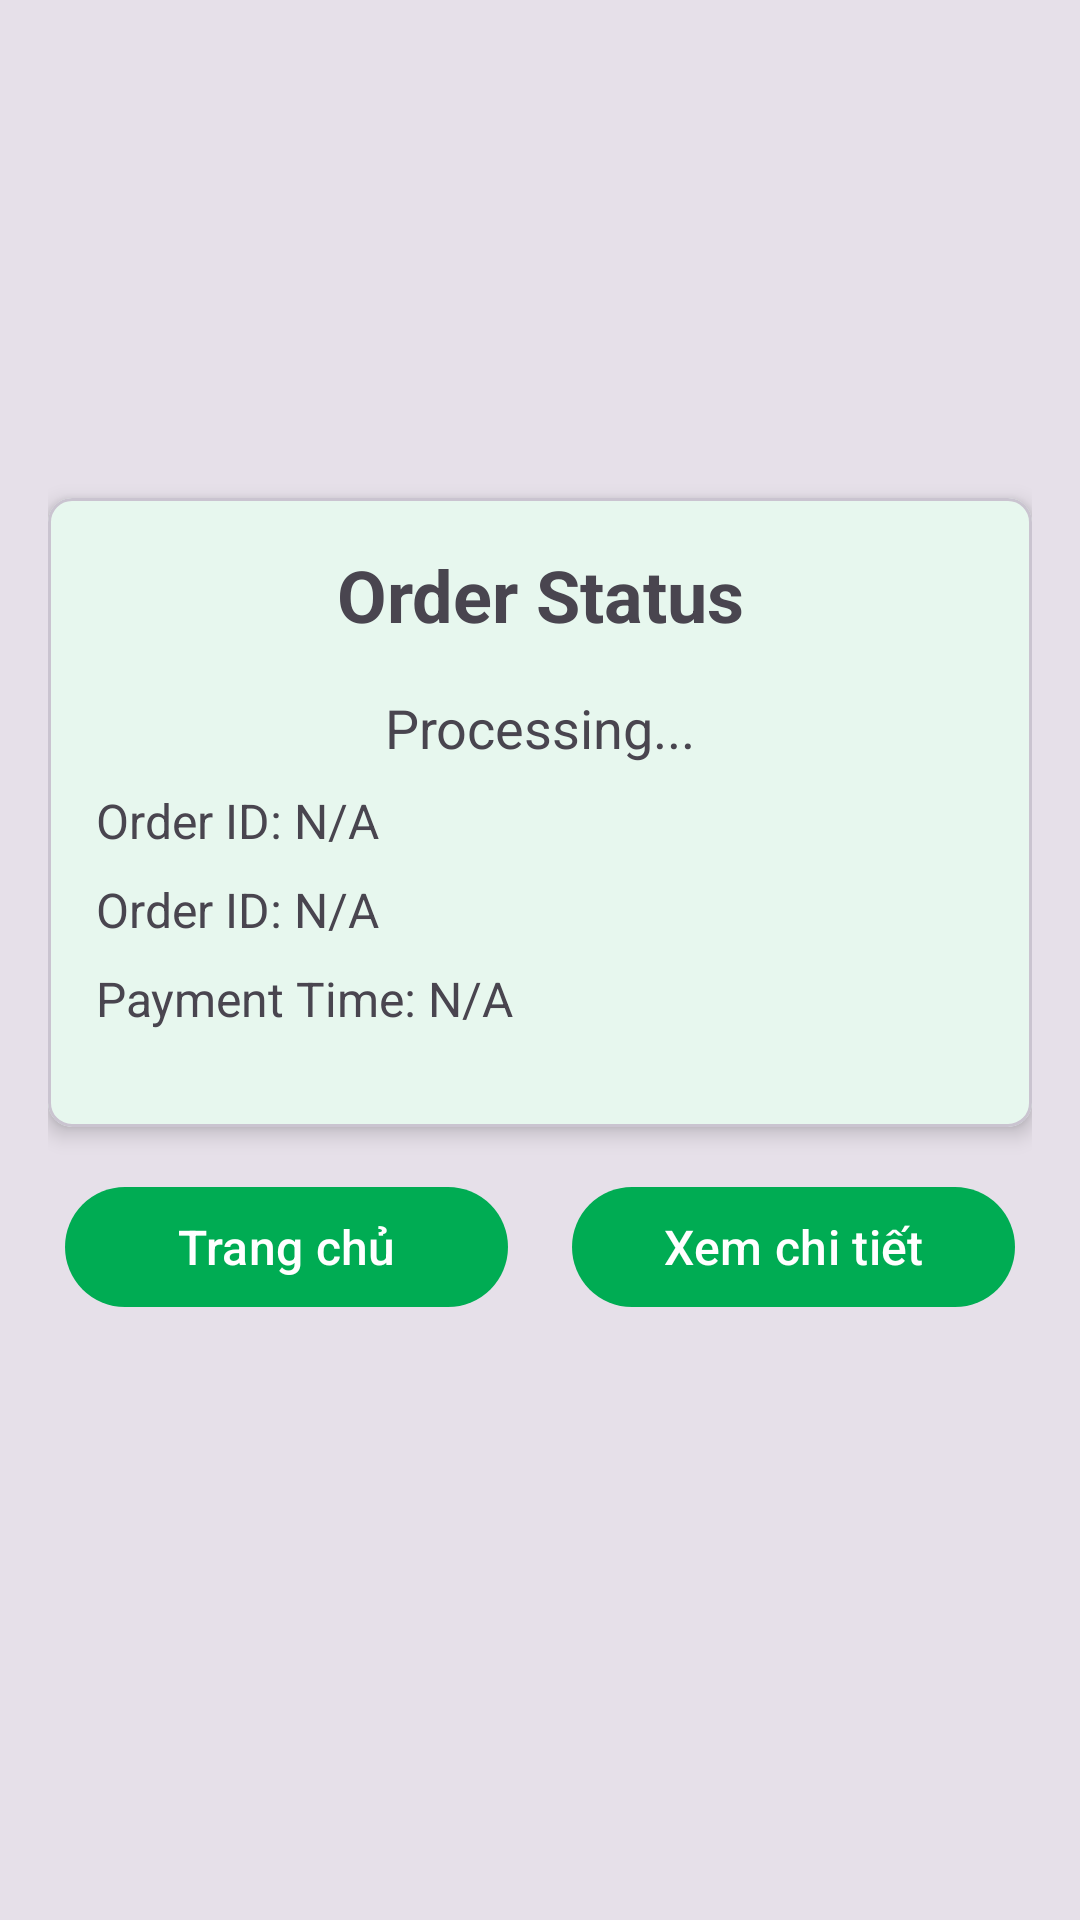

Produce the Android XML layout that renders to this screen, including the resource entries it uses.
<!-- AndroidManifest.xml: application theme Theme.HerbsAndFriends -->
<!-- res/layout/fragment_h_order_result.xml -->
<?xml version="1.0" encoding="utf-8"?>
<androidx.constraintlayout.widget.ConstraintLayout xmlns:android="http://schemas.android.com/apk/res/android"
    xmlns:app="http://schemas.android.com/apk/res-auto"
    xmlns:tools="http://schemas.android.com/tools"
    android:layout_width="match_parent"
    android:layout_height="match_parent"
    android:background="@color/h_white"
    android:padding="16dp"
    tools:context=".ui.customer_side.checkout.HOrderResultFragment">

    <ImageView
        android:id="@+id/imgPaymentStatus"
        android:layout_width="100dp"
        android:layout_height="100dp"
        android:layout_marginTop="50dp"
        android:layout_marginBottom="24dp"
        android:contentDescription="Payment Status Icon"
        app:layout_constraintBottom_toTopOf="@+id/card_result"
        app:layout_constraintEnd_toEndOf="parent"
        app:layout_constraintHorizontal_bias="0.498"
        app:layout_constraintStart_toStartOf="parent"
        app:layout_constraintTop_toTopOf="parent"
        app:layout_constraintVertical_bias="0.636" />

    <com.google.android.material.card.MaterialCardView
        android:id="@+id/card_result"
        android:layout_width="match_parent"
        android:layout_height="wrap_content"
        app:cardCornerRadius="8dp"
        app:cardElevation="4dp"
        app:layout_constraintEnd_toEndOf="parent"
        app:layout_constraintStart_toStartOf="parent"
        app:layout_constraintTop_toBottomOf="@id/imgPaymentStatus">

        <LinearLayout
            android:layout_width="match_parent"
            android:layout_height="wrap_content"
            android:orientation="vertical"
            android:padding="16dp">

            <TextView
                android:id="@+id/text_result_title"
                android:layout_width="match_parent"
                android:layout_height="wrap_content"
                android:layout_marginBottom="16dp"
                android:gravity="center"
                android:text="Order Status"
                android:textSize="24sp"
                android:textStyle="bold" />

            <TextView
                android:id="@+id/text_result"
                android:layout_width="match_parent"
                android:layout_height="wrap_content"
                android:layout_marginBottom="8dp"
                android:gravity="center"
                android:text="Processing..."
                android:textSize="18sp" />

            <TextView
                android:id="@+id/text_order_id"
                android:layout_width="match_parent"
                android:layout_height="wrap_content"
                android:layout_marginBottom="8dp"
                android:text="Order ID: N/A"
                android:textSize="16sp" />

            <TextView
                android:id="@+id/text_total"
                android:layout_width="match_parent"
                android:layout_height="wrap_content"
                android:layout_marginBottom="8dp"
                android:text="Order ID: N/A"
                android:textSize="16sp" />

            <TextView
                android:id="@+id/text_payment_time"
                android:layout_width="match_parent"
                android:layout_height="wrap_content"
                android:layout_marginBottom="16dp"
                android:text="Payment Time: N/A"
                android:textSize="16sp" />

        </LinearLayout>
    </com.google.android.material.card.MaterialCardView>

    <com.google.android.material.button.MaterialButton
        android:id="@+id/button_back_home"
        android:layout_width="0dp"
        android:layout_height="wrap_content"
        android:layout_marginTop="16dp"
        android:layout_marginEnd="8dp"
        android:text="Trang chủ"
        android:textSize="16sp"
        app:layout_constraintEnd_toStartOf="@id/button_order_details"
        app:layout_constraintStart_toStartOf="parent"
        app:layout_constraintTop_toBottomOf="@id/card_result"
        app:layout_constraintWidth_percent="0.45" />

    <com.google.android.material.button.MaterialButton
        android:id="@+id/button_order_details"
        android:layout_width="0dp"
        android:layout_height="wrap_content"
        android:layout_marginStart="8dp"
        android:layout_marginTop="16dp"
        android:text="Xem chi tiết"
        android:textSize="16sp"
        app:layout_constraintEnd_toEndOf="parent"
        app:layout_constraintStart_toEndOf="@id/button_back_home"
        app:layout_constraintTop_toBottomOf="@id/card_result"
        app:layout_constraintWidth_percent="0.45" />

</androidx.constraintlayout.widget.ConstraintLayout>
<!-- resources referenced by this layout -->
<resources>
  <color name="h_white">#E6E0E9</color>
  <style name="Theme.HerbsAndFriends" parent="Theme.Material3.DayNight.NoActionBar">
  
          
          <item name="colorPrimary">@color/h_primary</item>
          <item name="colorOnPrimary">@color/h_on_primary</item>
  
          <item name="colorSecondary">@color/h_secondary</item>
          <item name="colorOnSecondary">@color/h_on_secondary</item>
  
          <item name="colorTertiary">@color/h_tertiary</item>
  
          
          <item name="android:colorBackground">@color/h_background</item>
          <item name="colorOnBackground">@color/h_on_background</item>
  
          <item name="colorSurface">@color/h_surface</item>
          <item name="colorOnSurface">@color/h_on_surface</item>
  
          
          <item name="colorError">@color/h_error</item>
  
          
          <item name="android:statusBarColor" tools:targetApi="l">@android:color/transparent</item>
      </style>
  <color name="h_primary">#00AC53</color>
  <color name="h_on_primary">#FFFFFF</color>
  <color name="h_secondary">#FFB300</color>
  <color name="h_on_secondary">#1C1C1C</color>
  <color name="h_tertiary">#00AC53</color>
  <color name="h_background">#FFFFFF</color>
  <color name="h_on_background">#1C1C1C</color>
  <color name="h_surface">#FFFFFF</color>
  <color name="h_on_surface">#1C1C1C</color>
  <color name="h_error">#FB4942</color>
</resources>
